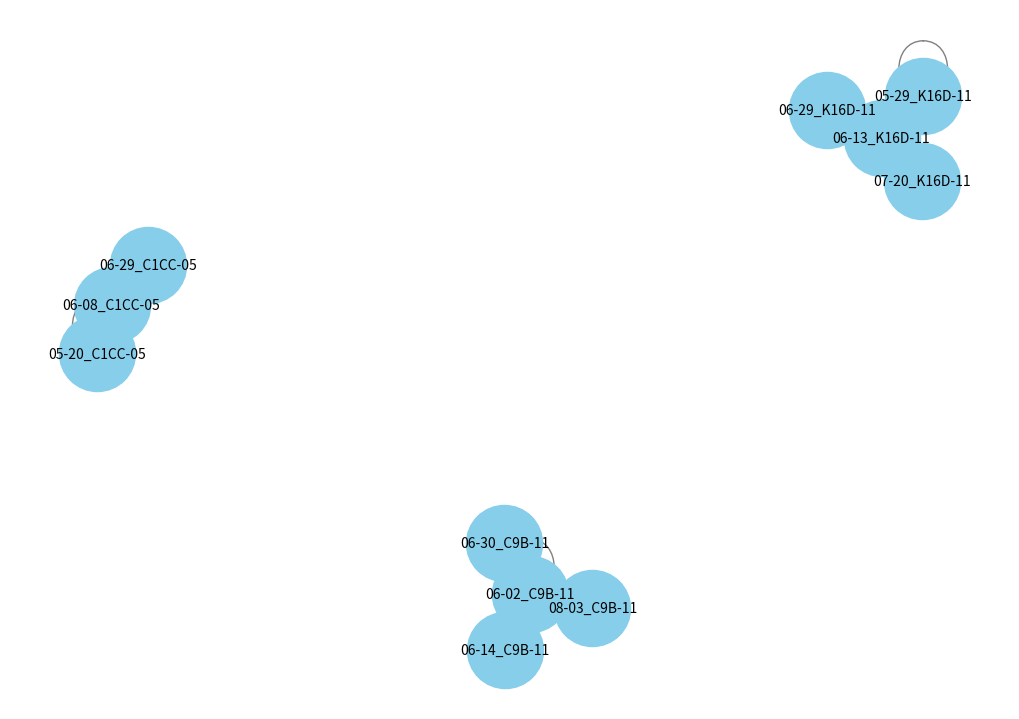

The matplotlib source for this figure:
import pandas as pd
import networkx as nx
import matplotlib.pyplot as plt

# Full data
data = {
    'focal_name': [
        '05-20_C1CC-05', '05-29_K16D-11', '06-08_C1CC-05',
        '06-13_K16D-11', '06-14_C9B-11', '06-29_C1CC-05',
        '06-29_K16D-11', '06-30_C9B-11', '07-20_K16D-11',
        '08-03_C9B-11', '06-02_C9B-11'
    ],
    'test_name': [
        '05-20_C1CC-05', '05-29_K16D-11', '05-20_C1CC-05',
        '05-29_K16D-11', '06-02_C9B-11', '06-08_C1CC-05',
        '06-13_K16D-11', '06-02_C9B-11', '06-13_K16D-11',
        '06-02_C9B-11', '06-02_C9B-11'
    ]
}

# Create a DataFrame
df = pd.DataFrame(data)

# Create a graph from the DataFrame
G = nx.from_pandas_edgelist(df, 'focal_name', 'test_name')

# Find connected components (distinct chains)
components = list(nx.connected_components(G))

# Assign each chain a unique name
chain_map = {}
for i, component in enumerate(components):
    for node in component:
        chain_map[node] = f'Individual_{i+1}'

# Add chain information to the DataFrame
df['chain'] = df['focal_name'].map(chain_map)
df['encounter_occasion'] = df['focal_name'].apply(lambda x: x.split("_")[0])

# Display the DataFrame
print(df)

# Plotting
plt.figure(figsize=(10, 7))
pos = nx.spring_layout(G)
nx.draw(
    G, pos, with_labels=True, node_size=3000, node_color="skyblue",
    font_size=10, font_color="black", edge_color="gray"
)
plt.show()
